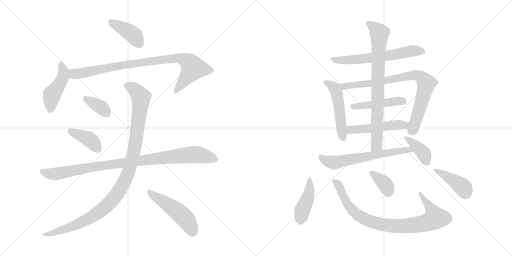
t = 0.00 s
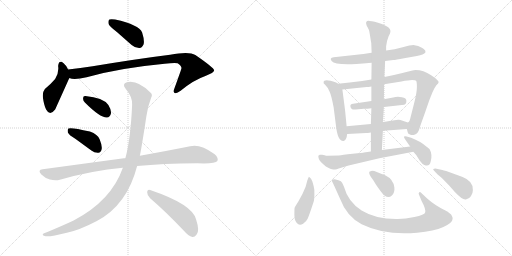
t = 2.92 s
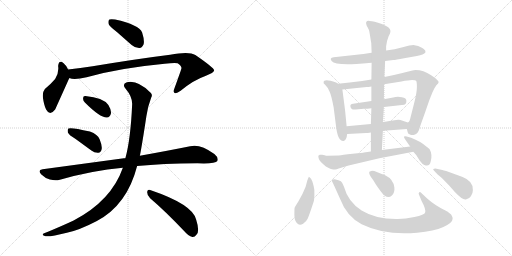
t = 5.83 s
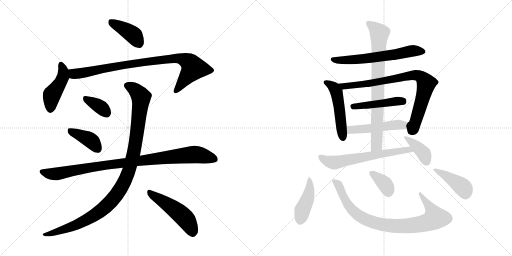
t = 8.75 s
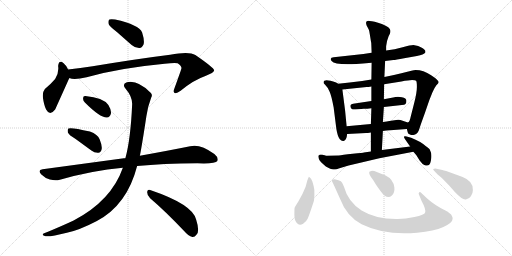
t = 11.67 s
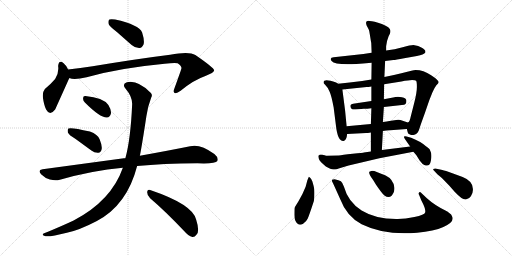
t = 14.58 s

The animated SVG that drew these frames (rendered in a browser with its animation timeline set to each time). Animation: 20 CSS @keyframes rules; one cycle of 14.58 s.

<svg version="1.1" viewBox="0 0 2048 1024" xmlns="http://www.w3.org/2000/svg">
  <g stroke="lightgray" stroke-dasharray="1,1" stroke-width="1" transform="scale(4, 4)">
    <line x1="0" y1="0" x2="256" y2="256"></line>
    <line x1="256" y1="0" x2="0" y2="256"></line>
    <line x1="128" y1="0" x2="128" y2="256"></line>
    <line x1="0" y1="128" x2="256" y2="128"></line>
    <line x1="256" y1="0" x2="512" y2="256"></line>
    <line x1="512" y1="0" x2="256" y2="256"></line>
    <line x1="384" y1="0" x2="384" y2="256"></line>
    <line x1="256" y1="128" x2="512" y2="128"></line>
  </g>
<g transform="scale(1, -1) translate(0, -850)">
   <style type="text/css">
    @keyframes keyframes0 {
      from {
       stroke: black;
       stroke-dashoffset: 399;
       stroke-width: 128;
       }
       56% {
       animation-timing-function: step-end;
       stroke: black;
       stroke-dashoffset: 0;
       stroke-width: 128;
       }
       to {
       stroke: black;
       stroke-width: 1024;
       }
       }
       #make-me-a-hanzi-animation-0 {
         animation: keyframes0 0.574707s both;
         animation-delay: 0.000000s;
         animation-timing-function: linear;
       }
    @keyframes keyframes1 {
      from {
       stroke: black;
       stroke-dashoffset: 447;
       stroke-width: 128;
       }
       59% {
       animation-timing-function: step-end;
       stroke: black;
       stroke-dashoffset: 0;
       stroke-width: 128;
       }
       to {
       stroke: black;
       stroke-width: 1024;
       }
       }
       #make-me-a-hanzi-animation-1 {
         animation: keyframes1 0.613770s both;
         animation-delay: 0.574707s;
         animation-timing-function: linear;
       }
    @keyframes keyframes2 {
      from {
       stroke: black;
       stroke-dashoffset: 887;
       stroke-width: 128;
       }
       74% {
       animation-timing-function: step-end;
       stroke: black;
       stroke-dashoffset: 0;
       stroke-width: 128;
       }
       to {
       stroke: black;
       stroke-width: 1024;
       }
       }
       #make-me-a-hanzi-animation-2 {
         animation: keyframes2 0.971842s both;
         animation-delay: 1.188477s;
         animation-timing-function: linear;
       }
    @keyframes keyframes3 {
      from {
       stroke: black;
       stroke-dashoffset: 354;
       stroke-width: 128;
       }
       54% {
       animation-timing-function: step-end;
       stroke: black;
       stroke-dashoffset: 0;
       stroke-width: 128;
       }
       to {
       stroke: black;
       stroke-width: 1024;
       }
       }
       #make-me-a-hanzi-animation-3 {
         animation: keyframes3 0.538086s both;
         animation-delay: 2.160319s;
         animation-timing-function: linear;
       }
    @keyframes keyframes4 {
      from {
       stroke: black;
       stroke-dashoffset: 396;
       stroke-width: 128;
       }
       56% {
       animation-timing-function: step-end;
       stroke: black;
       stroke-dashoffset: 0;
       stroke-width: 128;
       }
       to {
       stroke: black;
       stroke-width: 1024;
       }
       }
       #make-me-a-hanzi-animation-4 {
         animation: keyframes4 0.572266s both;
         animation-delay: 2.698405s;
         animation-timing-function: linear;
       }
    @keyframes keyframes5 {
      from {
       stroke: black;
       stroke-dashoffset: 956;
       stroke-width: 128;
       }
       76% {
       animation-timing-function: step-end;
       stroke: black;
       stroke-dashoffset: 0;
       stroke-width: 128;
       }
       to {
       stroke: black;
       stroke-width: 1024;
       }
       }
       #make-me-a-hanzi-animation-5 {
         animation: keyframes5 1.027995s both;
         animation-delay: 3.270671s;
         animation-timing-function: linear;
       }
    @keyframes keyframes6 {
      from {
       stroke: black;
       stroke-dashoffset: 1071;
       stroke-width: 128;
       }
       78% {
       animation-timing-function: step-end;
       stroke: black;
       stroke-dashoffset: 0;
       stroke-width: 128;
       }
       to {
       stroke: black;
       stroke-width: 1024;
       }
       }
       #make-me-a-hanzi-animation-6 {
         animation: keyframes6 1.121582s both;
         animation-delay: 4.298666s;
         animation-timing-function: linear;
       }
    @keyframes keyframes7 {
      from {
       stroke: black;
       stroke-dashoffset: 494;
       stroke-width: 128;
       }
       62% {
       animation-timing-function: step-end;
       stroke: black;
       stroke-dashoffset: 0;
       stroke-width: 128;
       }
       to {
       stroke: black;
       stroke-width: 1024;
       }
       }
       #make-me-a-hanzi-animation-7 {
         animation: keyframes7 0.652018s both;
         animation-delay: 5.420248s;
         animation-timing-function: linear;
       }
    @keyframes keyframes8 {
      from {
       stroke: black;
       stroke-dashoffset: 621;
       stroke-width: 128;
       }
       67% {
       animation-timing-function: step-end;
       stroke: black;
       stroke-dashoffset: 0;
       stroke-width: 128;
       }
       to {
       stroke: black;
       stroke-width: 1024;
       }
       }
       #make-me-a-hanzi-animation-8 {
         animation: keyframes8 0.755371s both;
         animation-delay: 6.072266s;
         animation-timing-function: linear;
       }
    @keyframes keyframes9 {
      from {
       stroke: black;
       stroke-dashoffset: 499;
       stroke-width: 128;
       }
       62% {
       animation-timing-function: step-end;
       stroke: black;
       stroke-dashoffset: 0;
       stroke-width: 128;
       }
       to {
       stroke: black;
       stroke-width: 1024;
       }
       }
       #make-me-a-hanzi-animation-9 {
         animation: keyframes9 0.656087s both;
         animation-delay: 6.827637s;
         animation-timing-function: linear;
       }
    @keyframes keyframes10 {
      from {
       stroke: black;
       stroke-dashoffset: 816;
       stroke-width: 128;
       }
       73% {
       animation-timing-function: step-end;
       stroke: black;
       stroke-dashoffset: 0;
       stroke-width: 128;
       }
       to {
       stroke: black;
       stroke-width: 1024;
       }
       }
       #make-me-a-hanzi-animation-10 {
         animation: keyframes10 0.914062s both;
         animation-delay: 7.483724s;
         animation-timing-function: linear;
       }
    @keyframes keyframes11 {
      from {
       stroke: black;
       stroke-dashoffset: 458;
       stroke-width: 128;
       }
       60% {
       animation-timing-function: step-end;
       stroke: black;
       stroke-dashoffset: 0;
       stroke-width: 128;
       }
       to {
       stroke: black;
       stroke-width: 1024;
       }
       }
       #make-me-a-hanzi-animation-11 {
         animation: keyframes11 0.622721s both;
         animation-delay: 8.397786s;
         animation-timing-function: linear;
       }
    @keyframes keyframes12 {
      from {
       stroke: black;
       stroke-dashoffset: 489;
       stroke-width: 128;
       }
       61% {
       animation-timing-function: step-end;
       stroke: black;
       stroke-dashoffset: 0;
       stroke-width: 128;
       }
       to {
       stroke: black;
       stroke-width: 1024;
       }
       }
       #make-me-a-hanzi-animation-12 {
         animation: keyframes12 0.647949s both;
         animation-delay: 9.020507s;
         animation-timing-function: linear;
       }
    @keyframes keyframes13 {
      from {
       stroke: black;
       stroke-dashoffset: 785;
       stroke-width: 128;
       }
       72% {
       animation-timing-function: step-end;
       stroke: black;
       stroke-dashoffset: 0;
       stroke-width: 128;
       }
       to {
       stroke: black;
       stroke-width: 1024;
       }
       }
       #make-me-a-hanzi-animation-13 {
         animation: keyframes13 0.888835s both;
         animation-delay: 9.668456s;
         animation-timing-function: linear;
       }
    @keyframes keyframes14 {
      from {
       stroke: black;
       stroke-dashoffset: 632;
       stroke-width: 128;
       }
       67% {
       animation-timing-function: step-end;
       stroke: black;
       stroke-dashoffset: 0;
       stroke-width: 128;
       }
       to {
       stroke: black;
       stroke-width: 1024;
       }
       }
       #make-me-a-hanzi-animation-14 {
         animation: keyframes14 0.764323s both;
         animation-delay: 10.557291s;
         animation-timing-function: linear;
       }
    @keyframes keyframes15 {
      from {
       stroke: black;
       stroke-dashoffset: 387;
       stroke-width: 128;
       }
       56% {
       animation-timing-function: step-end;
       stroke: black;
       stroke-dashoffset: 0;
       stroke-width: 128;
       }
       to {
       stroke: black;
       stroke-width: 1024;
       }
       }
       #make-me-a-hanzi-animation-15 {
         animation: keyframes15 0.564941s both;
         animation-delay: 11.321614s;
         animation-timing-function: linear;
       }
    @keyframes keyframes16 {
      from {
       stroke: black;
       stroke-dashoffset: 433;
       stroke-width: 128;
       }
       58% {
       animation-timing-function: step-end;
       stroke: black;
       stroke-dashoffset: 0;
       stroke-width: 128;
       }
       to {
       stroke: black;
       stroke-width: 1024;
       }
       }
       #make-me-a-hanzi-animation-16 {
         animation: keyframes16 0.602376s both;
         animation-delay: 11.886555s;
         animation-timing-function: linear;
       }
    @keyframes keyframes17 {
      from {
       stroke: black;
       stroke-dashoffset: 865;
       stroke-width: 128;
       }
       74% {
       animation-timing-function: step-end;
       stroke: black;
       stroke-dashoffset: 0;
       stroke-width: 128;
       }
       to {
       stroke: black;
       stroke-width: 1024;
       }
       }
       #make-me-a-hanzi-animation-17 {
         animation: keyframes17 0.953939s both;
         animation-delay: 12.488931s;
         animation-timing-function: linear;
       }
    @keyframes keyframes18 {
      from {
       stroke: black;
       stroke-dashoffset: 364;
       stroke-width: 128;
       }
       54% {
       animation-timing-function: step-end;
       stroke: black;
       stroke-dashoffset: 0;
       stroke-width: 128;
       }
       to {
       stroke: black;
       stroke-width: 1024;
       }
       }
       #make-me-a-hanzi-animation-18 {
         animation: keyframes18 0.546224s both;
         animation-delay: 13.442870s;
         animation-timing-function: linear;
       }
    @keyframes keyframes19 {
      from {
       stroke: black;
       stroke-dashoffset: 419;
       stroke-width: 128;
       }
       58% {
       animation-timing-function: step-end;
       stroke: black;
       stroke-dashoffset: 0;
       stroke-width: 128;
       }
       to {
       stroke: black;
       stroke-width: 1024;
       }
       }
       #make-me-a-hanzi-animation-19 {
         animation: keyframes19 0.590983s both;
         animation-delay: 13.989094s;
         animation-timing-function: linear;
       }
</style>
<path d="M 467.5 722.0 L 526.5 670.0 Q 541.5 657.0 558.5 658.0 Q 568.5 659.0 574.5 673.0 Q 578.5 689.0 568.5 720.0 Q 556.5 751.0 460.5 772.0 Q 444.5 775.0 437.5 772.0 Q 431.5 768.0 434.5 754.0 Q 438.5 744.0 467.5 722.0 Z" fill="lightgray"></path> 
<path d="M 272.5 572.0 Q 263.5 590.0 254.5 597.0 Q 235.5 613.0 232.5 586.0 Q 236.5 559.0 220.5 534.0 Q 204.5 515.0 179.5 494.0 Q 169.5 482.0 171.5 461.0 Q 175.5 430.0 184.5 412.0 Q 199.5 384.0 220.5 412.0 Q 223.5 418.0 275.5 534.0 Q 276.5 535.0 277.5 538.0 C 283.5 551.0 283.5 551.0 272.5 572.0 Z" fill="lightgray"></path> 
<path d="M 277.5 538.0 Q 295.5 529.0 346.5 541.0 Q 476.5 578.0 658.5 595.0 Q 695.5 599.0 710.5 597.0 Q 728.5 584.0 725.5 576.0 Q 725.5 573.0 697.5 496.0 Q 691.5 481.0 698.5 478.0 Q 705.5 474.0 722.5 487.0 Q 774.5 530.0 821.5 546.0 Q 858.5 561.0 856.5 569.0 Q 855.5 579.0 781.5 630.0 Q 756.5 646.0 680.5 631.0 Q 551.5 615.0 370.5 585.0 Q 321.5 578.0 272.5 572.0 C 242.5 568.0 248.5 544.0 277.5 538.0 Z" fill="lightgray"></path> 
<path d="M 339.5 440.0 Q 400.5 379.0 427.5 380.0 Q 440.5 380.0 444.5 399.0 Q 444.5 412.0 433.5 430.0 Q 412.5 460.0 341.5 466.0 Q 331.5 467.0 332.5 456.0 Q 331.5 447.0 339.5 440.0 Z" fill="lightgray"></path> 
<path d="M 302.5 294.0 L 365.5 248.0 Q 378.5 238.0 393.5 239.0 Q 403.5 240.0 406.5 253.0 Q 409.5 266.0 398.5 293.0 Q 391.5 312.0 359.5 324.0 Q 283.5 342.0 273.5 336.0 Q 269.5 332.0 271.5 320.0 Q 275.5 310.0 302.5 294.0 Z" fill="lightgray"></path> 
<path d="M 548.5 186.0 Q 650.5 196.0 789.5 197.0 Q 861.5 194.0 869.5 206.0 Q 875.5 219.0 857.5 234.0 Q 800.5 276.0 760.5 265.0 Q 681.5 249.0 559.5 227.0 L 501.5 217.0 Q 498.5 218.0 495.5 217.0 L 170.5 173.0 Q 148.5 170.0 165.5 152.0 Q 180.5 137.0 199.5 132.0 Q 221.5 126.0 239.5 131.0 Q 368.5 168.0 491.5 179.0 L 548.5 186.0 Z" fill="lightgray"></path> 
<path d="M 491.5 179.0 Q 445.5 47.0 294.5 -32.0 Q 249.5 -53.0 189.5 -78.0 Q 176.5 -82.0 172.5 -85.0 Q 166.5 -91.0 182.5 -95.0 Q 200.5 -98.0 267.5 -81.0 Q 316.5 -71.0 387.5 -34.0 Q 508.5 30.0 548.5 186.0 L 559.5 227.0 Q 568.5 272.0 585.5 385.0 Q 589.5 419.0 604.5 459.0 Q 611.5 471.0 602.5 479.0 Q 550.5 531.0 507.5 521.0 Q 486.5 514.0 502.5 495.0 Q 530.5 462.0 528.5 431.0 Q 522.5 293.0 501.5 217.0 L 491.5 179.0 Z" fill="lightgray"></path> 
<path d="M 600.5 57.0 Q 661.5 5.0 735.5 -73.0 Q 753.5 -94.0 769.5 -98.0 Q 778.5 -99.0 786.5 -88.0 Q 799.5 -75.0 784.5 -28.0 Q 769.5 33.0 600.5 90.0 Q 590.5 94.0 588.5 82.0 Q 588.5 67.0 600.5 57.0 Z" fill="lightgray"></path> 
<path d="M 1540.5 606.5 L 1573.5 610.5 Q 1581.5 610.5 1616.5 617.5 L 1667.5 626.5 Q 1695.5 631.5 1701.5 640.5 L 1701.5 646.5 Q 1701.5 650.5 1687.5 659.5 Q 1674.5 667.5 1653.5 670.5 Q 1642.5 670.5 1610.5 661.5 Q 1579.5 652.5 1544.5 648.5 L 1486.5 639.5 L 1453.5 634.5 L 1334.5 621.5 Q 1316.5 619.5 1326.5 606.5 Q 1336.5 593.5 1390.5 593.5 Q 1399.5 592.5 1486.5 599.5 L 1540.5 606.5 Z" fill="lightgray"></path> 
<path d="M 1386.5 345.5 L 1380.5 407.5 L 1369.5 492.5 C 1367.5 505.5 1367.5 505.5 1352.5 515.5 L 1344.5 520.5 Q 1294.5 537.5 1294.5 521.5 Q 1292.5 517.5 1300.5 511.5 Q 1314.5 497.5 1318.5 483.5 Q 1325.5 468.5 1334.5 421.5 L 1345.5 334.5 Q 1350.5 304.5 1358.5 294.5 Q 1367.5 283.5 1376.5 287.5 Q 1386.5 291.5 1388.5 314.5 L 1386.5 345.5 Z" fill="lightgray"></path> 
<path d="M 1536.5 513.5 L 1605.5 524.5 Q 1635.5 530.5 1648.5 530.5 Q 1661.5 530.5 1664.5 527.5 Q 1667.5 524.5 1667.5 502.5 Q 1667.5 480.5 1657.5 441.5 L 1642.5 382.5 Q 1638.5 362.5 1631.5 360.5 C 1623.5 348.5 1623.5 348.5 1627.5 334.5 L 1630.5 322.5 Q 1630.5 315.5 1639.5 312.5 Q 1648.5 308.5 1657.5 311.5 Q 1672.5 316.5 1677.5 335.5 Q 1683.5 354.5 1698.5 395.5 L 1717.5 450.5 L 1729.5 480.5 Q 1737.5 499.5 1745.5 509.5 Q 1754.5 518.5 1754.5 521.5 Q 1756.5 528.5 1724.5 549.5 Q 1693.5 570.5 1662.5 570.5 Q 1655.5 570.5 1645.5 567.5 L 1605.5 557.5 Q 1565.5 547.5 1537.5 542.5 L 1485.5 532.5 L 1448.5 526.5 Q 1396.5 519.5 1352.5 515.5 C 1322.5 512.5 1339.5 489.5 1369.5 492.5 L 1466.5 502.5 Q 1471.5 502.5 1485.5 504.5 L 1536.5 513.5 Z" fill="lightgray"></path> 
<path d="M 1535.5 422.5 L 1616.5 431.5 Q 1625.5 433.5 1625.5 446.5 Q 1626.5 458.5 1607.5 461.5 Q 1588.5 464.5 1572.5 460.5 L 1535.5 453.5 L 1485.5 446.5 L 1412.5 435.5 Q 1400.5 434.5 1401.5 425.5 Q 1403.5 409.5 1422.5 412.5 L 1455.5 415.5 Q 1469.5 415.5 1485.5 417.5 L 1535.5 422.5 Z" fill="lightgray"></path> 
<path d="M 1631.5 360.5 L 1601.5 370.5 Q 1593.5 372.5 1584.5 370.5 L 1557.5 366.5 Q 1549.5 364.5 1531.5 362.5 L 1483.5 354.5 L 1386.5 345.5 C 1356.5 342.5 1358.5 312.5 1388.5 314.5 L 1464.5 318.5 Q 1469.5 318.5 1483.5 320.5 L 1531.5 326.5 L 1545.5 328.5 Q 1560.5 330.5 1574.5 330.5 L 1627.5 334.5 C 1657.5 336.5 1659.5 351.5 1631.5 360.5 Z" fill="lightgray"></path> 
<path d="M 1531.5 362.5 L 1535.5 422.5 L 1535.5 453.5 L 1536.5 513.5 L 1537.5 542.5 L 1540.5 606.5 L 1544.5 648.5 L 1544.5 665.5 Q 1546.5 686.5 1554.5 705.5 L 1559.5 715.5 Q 1562.5 722.5 1561.5 728.5 Q 1561.5 741.5 1527.5 754.5 Q 1494.5 766.5 1478.5 766.5 Q 1458.5 768.5 1466.5 748.5 L 1474.5 733.5 Q 1477.5 728.5 1479.5 711.5 L 1483.5 686.5 Q 1485.5 680.5 1485.5 666.5 L 1486.5 639.5 L 1486.5 599.5 L 1485.5 532.5 L 1485.5 504.5 L 1485.5 446.5 L 1485.5 417.5 L 1483.5 354.5 L 1483.5 320.5 L 1483.5 244.5 C 1483.5 214.5 1525.5 220.5 1527.5 250.5 L 1531.5 326.5 L 1531.5 362.5 Z" fill="lightgray"></path> 
<path d="M 1355.5 228.5 L 1309.5 227.5 Q 1304.5 227.5 1298.5 229.5 L 1288.5 231.5 L 1279.5 231.5 Q 1275.5 230.5 1273.5 227.5 Q 1272.5 224.5 1275.5 214.5 Q 1279.5 204.5 1303.5 184.5 Q 1323.5 172.5 1333.5 172.5 Q 1338.5 170.5 1364.5 179.5 L 1394.5 188.5 L 1517.5 217.5 L 1653.5 243.5 C 1682.5 249.5 1670.5 268.5 1640.5 264.5 L 1527.5 250.5 L 1483.5 244.5 L 1455.5 240.5 Q 1454.5 239.5 1410.5 235.5 Q 1367.5 230.5 1355.5 228.5 Z" fill="lightgray"></path> 
<path d="M 1653.5 243.5 L 1665.5 229.5 L 1678.5 208.5 Q 1689.5 193.5 1697.5 190.5 Q 1718.5 180.5 1723.5 207.5 Q 1729.5 234.5 1718.5 253.5 Q 1713.5 258.5 1702.5 266.5 Q 1682.5 284.5 1644.5 299.5 L 1626.5 304.5 Q 1618.5 306.5 1616.5 304.5 Q 1614.5 301.5 1619.5 294.5 L 1640.5 264.5 L 1653.5 243.5 Z" fill="lightgray"></path> 
<path d="M 1229.5 129.5 L 1222.5 103.5 Q 1209.5 70.5 1194.5 46.5 Q 1179.5 22.5 1178.5 19.5 Q 1177.5 15.5 1177.5 -9.5 Q 1177.5 -35.5 1190.5 -44.5 Q 1199.5 -53.5 1212.5 -44.5 Q 1225.5 -35.5 1230.5 -24.5 Q 1235.5 -14.5 1255.5 46.5 Q 1257.5 54.5 1257.5 73.5 Q 1258.5 92.5 1254.5 106.5 L 1249.5 124.5 Q 1245.5 135.5 1240.5 139.5 L 1235.5 143.5 L 1229.5 129.5 Z" fill="lightgray"></path> 
<path d="M 1338.5 103.5 L 1361.5 52.5 Q 1386.5 -14.5 1446.5 -46.5 Q 1540.5 -92.5 1668.5 -80.5 Q 1736.5 -74.5 1773.5 -57.5 Q 1810.5 -40.5 1810.5 -24.5 Q 1810.5 -20.5 1809.5 -17.5 L 1804.5 -7.5 L 1789.5 4.5 Q 1786.5 6.5 1785.5 6.5 Q 1739.5 28.5 1707.5 57.5 L 1687.5 76.5 Q 1678.5 84.5 1676.5 80.5 Q 1672.5 77.5 1676.5 70.5 L 1685.5 48.5 Q 1704.5 13.5 1700.5 0.5 Q 1698.5 -8.5 1657.5 -17.5 Q 1617.5 -26.5 1584.5 -25.5 Q 1501.5 -25.5 1446.5 8.5 Q 1392.5 42.5 1375.5 104.5 Q 1370.5 119.5 1363.5 125.5 Q 1356.5 130.5 1338.5 133.5 Q 1330.5 133.5 1328.5 131.5 Q 1326.5 129.5 1328.5 124.5 Q 1331.5 119.5 1338.5 103.5 Z" fill="lightgray"></path> 
<path d="M 1477.5 163.5 Q 1472.5 155.5 1492.5 130.5 L 1503.5 112.5 Q 1513.5 97.5 1523.5 84.5 Q 1548.5 49.5 1567.5 68.5 Q 1579.5 79.5 1577.5 100.5 Q 1573.5 133.5 1542.5 148.5 L 1509.5 161.5 Q 1493.5 167.5 1485.5 166.5 Q 1477.5 164.5 1477.5 163.5 Z" fill="lightgray"></path> 
<path d="M 1769.5 170.5 L 1741.5 176.5 Q 1735.5 176.5 1733.5 174.5 Q 1731.5 171.5 1735.5 168.5 L 1750.5 152.5 L 1767.5 138.5 L 1796.5 108.5 L 1819.5 82.5 Q 1850.5 49.5 1863.5 52.5 Q 1876.5 54.5 1883.5 65.5 Q 1891.5 76.5 1891.5 89.5 Q 1894.5 125.5 1850.5 142.5 L 1809.5 157.5 Q 1779.5 168.5 1769.5 170.5 Z" fill="lightgray"></path> 
      <clipPath id="make-me-a-hanzi-clip-0">
      <path d="M 467.5 722.0 L 526.5 670.0 Q 541.5 657.0 558.5 658.0 Q 568.5 659.0 574.5 673.0 Q 578.5 689.0 568.5 720.0 Q 556.5 751.0 460.5 772.0 Q 444.5 775.0 437.5 772.0 Q 431.5 768.0 434.5 754.0 Q 438.5 744.0 467.5 722.0 Z" fill="lightgray"></path>
      </clipPath>
      <path clip-path="url(#make-me-a-hanzi-clip-0)" d="M 443.5 764.0 L 532.5 711.0 L 554.5 678.0 " fill="none" id="make-me-a-hanzi-animation-0" stroke-dasharray="271 542" stroke-linecap="round"></path>

      <clipPath id="make-me-a-hanzi-clip-1">
      <path d="M 272.5 572.0 Q 263.5 590.0 254.5 597.0 Q 235.5 613.0 232.5 586.0 Q 236.5 559.0 220.5 534.0 Q 204.5 515.0 179.5 494.0 Q 169.5 482.0 171.5 461.0 Q 175.5 430.0 184.5 412.0 Q 199.5 384.0 220.5 412.0 Q 223.5 418.0 275.5 534.0 Q 276.5 535.0 277.5 538.0 C 283.5 551.0 283.5 551.0 272.5 572.0 Z" fill="lightgray"></path>
      </clipPath>
      <path clip-path="url(#make-me-a-hanzi-clip-1)" d="M 243.5 591.0 L 252.5 571.0 L 251.5 542.0 L 236.5 509.0 L 206.5 468.0 L 201.5 415.0 " fill="none" id="make-me-a-hanzi-animation-1" stroke-dasharray="319 638" stroke-linecap="round"></path>

      <clipPath id="make-me-a-hanzi-clip-2">
      <path d="M 277.5 538.0 Q 295.5 529.0 346.5 541.0 Q 476.5 578.0 658.5 595.0 Q 695.5 599.0 710.5 597.0 Q 728.5 584.0 725.5 576.0 Q 725.5 573.0 697.5 496.0 Q 691.5 481.0 698.5 478.0 Q 705.5 474.0 722.5 487.0 Q 774.5 530.0 821.5 546.0 Q 858.5 561.0 856.5 569.0 Q 855.5 579.0 781.5 630.0 Q 756.5 646.0 680.5 631.0 Q 551.5 615.0 370.5 585.0 Q 321.5 578.0 272.5 572.0 C 242.5 568.0 248.5 544.0 277.5 538.0 Z" fill="lightgray"></path>
      </clipPath>
      <path clip-path="url(#make-me-a-hanzi-clip-2)" d="M 280.5 567.0 L 303.5 554.0 L 484.5 589.0 L 712.5 618.0 L 752.5 603.0 L 767.5 589.0 L 771.5 574.0 L 703.5 485.0 " fill="none" id="make-me-a-hanzi-animation-2" stroke-dasharray="759 1518" stroke-linecap="round"></path>

      <clipPath id="make-me-a-hanzi-clip-3">
      <path d="M 339.5 440.0 Q 400.5 379.0 427.5 380.0 Q 440.5 380.0 444.5 399.0 Q 444.5 412.0 433.5 430.0 Q 412.5 460.0 341.5 466.0 Q 331.5 467.0 332.5 456.0 Q 331.5 447.0 339.5 440.0 Z" fill="lightgray"></path>
      </clipPath>
      <path clip-path="url(#make-me-a-hanzi-clip-3)" d="M 345.5 454.0 L 390.5 430.0 L 425.5 399.0 " fill="none" id="make-me-a-hanzi-animation-3" stroke-dasharray="226 452" stroke-linecap="round"></path>

      <clipPath id="make-me-a-hanzi-clip-4">
      <path d="M 302.5 294.0 L 365.5 248.0 Q 378.5 238.0 393.5 239.0 Q 403.5 240.0 406.5 253.0 Q 409.5 266.0 398.5 293.0 Q 391.5 312.0 359.5 324.0 Q 283.5 342.0 273.5 336.0 Q 269.5 332.0 271.5 320.0 Q 275.5 310.0 302.5 294.0 Z" fill="lightgray"></path>
      </clipPath>
      <path clip-path="url(#make-me-a-hanzi-clip-4)" d="M 277.5 331.0 L 354.5 294.0 L 391.5 254.0 " fill="none" id="make-me-a-hanzi-animation-4" stroke-dasharray="268 536" stroke-linecap="round"></path>

      <clipPath id="make-me-a-hanzi-clip-5">
      <path d="M 548.5 186.0 Q 650.5 196.0 789.5 197.0 Q 861.5 194.0 869.5 206.0 Q 875.5 219.0 857.5 234.0 Q 800.5 276.0 760.5 265.0 Q 681.5 249.0 559.5 227.0 L 501.5 217.0 Q 498.5 218.0 495.5 217.0 L 170.5 173.0 Q 148.5 170.0 165.5 152.0 Q 180.5 137.0 199.5 132.0 Q 221.5 126.0 239.5 131.0 Q 368.5 168.0 491.5 179.0 L 548.5 186.0 Z" fill="lightgray"></path>
      </clipPath>
      <path clip-path="url(#make-me-a-hanzi-clip-5)" d="M 168.5 162.0 L 221.5 154.0 L 428.5 191.0 L 772.5 232.0 L 860.5 213.0 " fill="none" id="make-me-a-hanzi-animation-5" stroke-dasharray="828 1656" stroke-linecap="round"></path>

      <clipPath id="make-me-a-hanzi-clip-6">
      <path d="M 491.5 179.0 Q 445.5 47.0 294.5 -32.0 Q 249.5 -53.0 189.5 -78.0 Q 176.5 -82.0 172.5 -85.0 Q 166.5 -91.0 182.5 -95.0 Q 200.5 -98.0 267.5 -81.0 Q 316.5 -71.0 387.5 -34.0 Q 508.5 30.0 548.5 186.0 L 559.5 227.0 Q 568.5 272.0 585.5 385.0 Q 589.5 419.0 604.5 459.0 Q 611.5 471.0 602.5 479.0 Q 550.5 531.0 507.5 521.0 Q 486.5 514.0 502.5 495.0 Q 530.5 462.0 528.5 431.0 Q 522.5 293.0 501.5 217.0 L 491.5 179.0 Z" fill="lightgray"></path>
      </clipPath>
      <path clip-path="url(#make-me-a-hanzi-clip-6)" d="M 509.5 507.0 L 550.5 481.0 L 559.5 470.0 L 563.5 446.0 L 534.5 236.0 L 511.5 153.0 L 492.5 112.0 L 434.5 34.0 L 368.5 -17.0 L 253.5 -70.0 L 178.5 -89.0 " fill="none" id="make-me-a-hanzi-animation-6" stroke-dasharray="943 1886" stroke-linecap="round"></path>

      <clipPath id="make-me-a-hanzi-clip-7">
      <path d="M 600.5 57.0 Q 661.5 5.0 735.5 -73.0 Q 753.5 -94.0 769.5 -98.0 Q 778.5 -99.0 786.5 -88.0 Q 799.5 -75.0 784.5 -28.0 Q 769.5 33.0 600.5 90.0 Q 590.5 94.0 588.5 82.0 Q 588.5 67.0 600.5 57.0 Z" fill="lightgray"></path>
      </clipPath>
      <path clip-path="url(#make-me-a-hanzi-clip-7)" d="M 600.5 77.0 L 726.5 -10.0 L 749.5 -35.0 L 770.5 -81.0 " fill="none" id="make-me-a-hanzi-animation-7" stroke-dasharray="366 732" stroke-linecap="round"></path>

      <clipPath id="make-me-a-hanzi-clip-8">
      <path d="M 1540.5 606.5 L 1573.5 610.5 Q 1581.5 610.5 1616.5 617.5 L 1667.5 626.5 Q 1695.5 631.5 1701.5 640.5 L 1701.5 646.5 Q 1701.5 650.5 1687.5 659.5 Q 1674.5 667.5 1653.5 670.5 Q 1642.5 670.5 1610.5 661.5 Q 1579.5 652.5 1544.5 648.5 L 1486.5 639.5 L 1453.5 634.5 L 1334.5 621.5 Q 1316.5 619.5 1326.5 606.5 Q 1336.5 593.5 1390.5 593.5 Q 1399.5 592.5 1486.5 599.5 L 1540.5 606.5 Z" fill="lightgray"></path>
      </clipPath>
      <path clip-path="url(#make-me-a-hanzi-clip-8)" d="M 1331.5 613.5 L 1380.5 608.5 L 1473.5 616.5 L 1651.5 647.5 L 1693.5 643.5 " fill="none" id="make-me-a-hanzi-animation-8" stroke-dasharray="493 986" stroke-linecap="round"></path>

      <clipPath id="make-me-a-hanzi-clip-9">
      <path d="M 1386.5 345.5 L 1380.5 407.5 L 1369.5 492.5 C 1367.5 505.5 1367.5 505.5 1352.5 515.5 L 1344.5 520.5 Q 1294.5 537.5 1294.5 521.5 Q 1292.5 517.5 1300.5 511.5 Q 1314.5 497.5 1318.5 483.5 Q 1325.5 468.5 1334.5 421.5 L 1345.5 334.5 Q 1350.5 304.5 1358.5 294.5 Q 1367.5 283.5 1376.5 287.5 Q 1386.5 291.5 1388.5 314.5 L 1386.5 345.5 Z" fill="lightgray"></path>
      </clipPath>
      <path clip-path="url(#make-me-a-hanzi-clip-9)" d="M 1303.5 520.5 L 1328.5 507.5 L 1345.5 483.5 L 1371.5 299.5 " fill="none" id="make-me-a-hanzi-animation-9" stroke-dasharray="371 742" stroke-linecap="round"></path>

      <clipPath id="make-me-a-hanzi-clip-10">
      <path d="M 1536.5 513.5 L 1605.5 524.5 Q 1635.5 530.5 1648.5 530.5 Q 1661.5 530.5 1664.5 527.5 Q 1667.5 524.5 1667.5 502.5 Q 1667.5 480.5 1657.5 441.5 L 1642.5 382.5 Q 1638.5 362.5 1631.5 360.5 C 1623.5 348.5 1623.5 348.5 1627.5 334.5 L 1630.5 322.5 Q 1630.5 315.5 1639.5 312.5 Q 1648.5 308.5 1657.5 311.5 Q 1672.5 316.5 1677.5 335.5 Q 1683.5 354.5 1698.5 395.5 L 1717.5 450.5 L 1729.5 480.5 Q 1737.5 499.5 1745.5 509.5 Q 1754.5 518.5 1754.5 521.5 Q 1756.5 528.5 1724.5 549.5 Q 1693.5 570.5 1662.5 570.5 Q 1655.5 570.5 1645.5 567.5 L 1605.5 557.5 Q 1565.5 547.5 1537.5 542.5 L 1485.5 532.5 L 1448.5 526.5 Q 1396.5 519.5 1352.5 515.5 C 1322.5 512.5 1339.5 489.5 1369.5 492.5 L 1466.5 502.5 Q 1471.5 502.5 1485.5 504.5 L 1536.5 513.5 Z" fill="lightgray"></path>
      </clipPath>
      <path clip-path="url(#make-me-a-hanzi-clip-10)" d="M 1359.5 511.5 L 1375.5 504.5 L 1477.5 516.5 L 1660.5 550.5 L 1685.5 541.5 L 1704.5 516.5 L 1672.5 394.5 L 1648.5 329.5 " fill="none" id="make-me-a-hanzi-animation-10" stroke-dasharray="688 1376" stroke-linecap="round"></path>

      <clipPath id="make-me-a-hanzi-clip-11">
      <path d="M 1535.5 422.5 L 1616.5 431.5 Q 1625.5 433.5 1625.5 446.5 Q 1626.5 458.5 1607.5 461.5 Q 1588.5 464.5 1572.5 460.5 L 1535.5 453.5 L 1485.5 446.5 L 1412.5 435.5 Q 1400.5 434.5 1401.5 425.5 Q 1403.5 409.5 1422.5 412.5 L 1455.5 415.5 Q 1469.5 415.5 1485.5 417.5 L 1535.5 422.5 Z" fill="lightgray"></path>
      </clipPath>
      <path clip-path="url(#make-me-a-hanzi-clip-11)" d="M 1412.5 424.5 L 1589.5 446.5 L 1612.5 443.5 " fill="none" id="make-me-a-hanzi-animation-11" stroke-dasharray="330 660" stroke-linecap="round"></path>

      <clipPath id="make-me-a-hanzi-clip-12">
      <path d="M 1631.5 360.5 L 1601.5 370.5 Q 1593.5 372.5 1584.5 370.5 L 1557.5 366.5 Q 1549.5 364.5 1531.5 362.5 L 1483.5 354.5 L 1386.5 345.5 C 1356.5 342.5 1358.5 312.5 1388.5 314.5 L 1464.5 318.5 Q 1469.5 318.5 1483.5 320.5 L 1531.5 326.5 L 1545.5 328.5 Q 1560.5 330.5 1574.5 330.5 L 1627.5 334.5 C 1657.5 336.5 1659.5 351.5 1631.5 360.5 Z" fill="lightgray"></path>
      </clipPath>
      <path clip-path="url(#make-me-a-hanzi-clip-12)" d="M 1395.5 322.5 L 1403.5 331.5 L 1613.5 349.5 L 1621.5 355.5 " fill="none" id="make-me-a-hanzi-animation-12" stroke-dasharray="361 722" stroke-linecap="round"></path>

      <clipPath id="make-me-a-hanzi-clip-13">
      <path d="M 1531.5 362.5 L 1535.5 422.5 L 1535.5 453.5 L 1536.5 513.5 L 1537.5 542.5 L 1540.5 606.5 L 1544.5 648.5 L 1544.5 665.5 Q 1546.5 686.5 1554.5 705.5 L 1559.5 715.5 Q 1562.5 722.5 1561.5 728.5 Q 1561.5 741.5 1527.5 754.5 Q 1494.5 766.5 1478.5 766.5 Q 1458.5 768.5 1466.5 748.5 L 1474.5 733.5 Q 1477.5 728.5 1479.5 711.5 L 1483.5 686.5 Q 1485.5 680.5 1485.5 666.5 L 1486.5 639.5 L 1486.5 599.5 L 1485.5 532.5 L 1485.5 504.5 L 1485.5 446.5 L 1485.5 417.5 L 1483.5 354.5 L 1483.5 320.5 L 1483.5 244.5 C 1483.5 214.5 1525.5 220.5 1527.5 250.5 L 1531.5 326.5 L 1531.5 362.5 Z" fill="lightgray"></path>
      </clipPath>
      <path clip-path="url(#make-me-a-hanzi-clip-13)" d="M 1474.5 756.5 L 1517.5 717.5 L 1507.5 289.5 L 1505.5 270.5 L 1489.5 252.5 " fill="none" id="make-me-a-hanzi-animation-13" stroke-dasharray="657 1314" stroke-linecap="round"></path>

      <clipPath id="make-me-a-hanzi-clip-14">
      <path d="M 1355.5 228.5 L 1309.5 227.5 Q 1304.5 227.5 1298.5 229.5 L 1288.5 231.5 L 1279.5 231.5 Q 1275.5 230.5 1273.5 227.5 Q 1272.5 224.5 1275.5 214.5 Q 1279.5 204.5 1303.5 184.5 Q 1323.5 172.5 1333.5 172.5 Q 1338.5 170.5 1364.5 179.5 L 1394.5 188.5 L 1517.5 217.5 L 1653.5 243.5 C 1682.5 249.5 1670.5 268.5 1640.5 264.5 L 1527.5 250.5 L 1483.5 244.5 L 1455.5 240.5 Q 1454.5 239.5 1410.5 235.5 Q 1367.5 230.5 1355.5 228.5 Z" fill="lightgray"></path>
      </clipPath>
      <path clip-path="url(#make-me-a-hanzi-clip-14)" d="M 1281.5 222.5 L 1309.5 205.5 L 1336.5 200.5 L 1592.5 246.5 L 1634.5 252.5 L 1645.5 245.5 " fill="none" id="make-me-a-hanzi-animation-14" stroke-dasharray="504 1008" stroke-linecap="round"></path>

      <clipPath id="make-me-a-hanzi-clip-15">
      <path d="M 1653.5 243.5 L 1665.5 229.5 L 1678.5 208.5 Q 1689.5 193.5 1697.5 190.5 Q 1718.5 180.5 1723.5 207.5 Q 1729.5 234.5 1718.5 253.5 Q 1713.5 258.5 1702.5 266.5 Q 1682.5 284.5 1644.5 299.5 L 1626.5 304.5 Q 1618.5 306.5 1616.5 304.5 Q 1614.5 301.5 1619.5 294.5 L 1640.5 264.5 L 1653.5 243.5 Z" fill="lightgray"></path>
      </clipPath>
      <path clip-path="url(#make-me-a-hanzi-clip-15)" d="M 1621.5 300.5 L 1695.5 235.5 L 1706.5 204.5 " fill="none" id="make-me-a-hanzi-animation-15" stroke-dasharray="259 518" stroke-linecap="round"></path>

      <clipPath id="make-me-a-hanzi-clip-16">
      <path d="M 1229.5 129.5 L 1222.5 103.5 Q 1209.5 70.5 1194.5 46.5 Q 1179.5 22.5 1178.5 19.5 Q 1177.5 15.5 1177.5 -9.5 Q 1177.5 -35.5 1190.5 -44.5 Q 1199.5 -53.5 1212.5 -44.5 Q 1225.5 -35.5 1230.5 -24.5 Q 1235.5 -14.5 1255.5 46.5 Q 1257.5 54.5 1257.5 73.5 Q 1258.5 92.5 1254.5 106.5 L 1249.5 124.5 Q 1245.5 135.5 1240.5 139.5 L 1235.5 143.5 L 1229.5 129.5 Z" fill="lightgray"></path>
      </clipPath>
      <path clip-path="url(#make-me-a-hanzi-clip-16)" d="M 1233.5 136.5 L 1239.5 125.5 L 1236.5 79.5 L 1209.5 9.5 L 1201.5 -33.5 " fill="none" id="make-me-a-hanzi-animation-16" stroke-dasharray="305 610" stroke-linecap="round"></path>

      <clipPath id="make-me-a-hanzi-clip-17">
      <path d="M 1338.5 103.5 L 1361.5 52.5 Q 1386.5 -14.5 1446.5 -46.5 Q 1540.5 -92.5 1668.5 -80.5 Q 1736.5 -74.5 1773.5 -57.5 Q 1810.5 -40.5 1810.5 -24.5 Q 1810.5 -20.5 1809.5 -17.5 L 1804.5 -7.5 L 1789.5 4.5 Q 1786.5 6.5 1785.5 6.5 Q 1739.5 28.5 1707.5 57.5 L 1687.5 76.5 Q 1678.5 84.5 1676.5 80.5 Q 1672.5 77.5 1676.5 70.5 L 1685.5 48.5 Q 1704.5 13.5 1700.5 0.5 Q 1698.5 -8.5 1657.5 -17.5 Q 1617.5 -26.5 1584.5 -25.5 Q 1501.5 -25.5 1446.5 8.5 Q 1392.5 42.5 1375.5 104.5 Q 1370.5 119.5 1363.5 125.5 Q 1356.5 130.5 1338.5 133.5 Q 1330.5 133.5 1328.5 131.5 Q 1326.5 129.5 1328.5 124.5 Q 1331.5 119.5 1338.5 103.5 Z" fill="lightgray"></path>
      </clipPath>
      <path clip-path="url(#make-me-a-hanzi-clip-17)" d="M 1334.5 128.5 L 1353.5 111.5 L 1386.5 38.5 L 1420.5 -0.5 L 1462.5 -27.5 L 1525.5 -47.5 L 1567.5 -53.5 L 1641.5 -52.5 L 1691.5 -44.5 L 1740.5 -21.5 L 1733.5 -0.5 L 1680.5 75.5 " fill="none" id="make-me-a-hanzi-animation-17" stroke-dasharray="737 1474" stroke-linecap="round"></path>

      <clipPath id="make-me-a-hanzi-clip-18">
      <path d="M 1477.5 163.5 Q 1472.5 155.5 1492.5 130.5 L 1503.5 112.5 Q 1513.5 97.5 1523.5 84.5 Q 1548.5 49.5 1567.5 68.5 Q 1579.5 79.5 1577.5 100.5 Q 1573.5 133.5 1542.5 148.5 L 1509.5 161.5 Q 1493.5 167.5 1485.5 166.5 Q 1477.5 164.5 1477.5 163.5 Z" fill="lightgray"></path>
      </clipPath>
      <path clip-path="url(#make-me-a-hanzi-clip-18)" d="M 1483.5 159.5 L 1534.5 119.5 L 1547.5 101.5 L 1552.5 81.5 " fill="none" id="make-me-a-hanzi-animation-18" stroke-dasharray="236 472" stroke-linecap="round"></path>

      <clipPath id="make-me-a-hanzi-clip-19">
      <path d="M 1769.5 170.5 L 1741.5 176.5 Q 1735.5 176.5 1733.5 174.5 Q 1731.5 171.5 1735.5 168.5 L 1750.5 152.5 L 1767.5 138.5 L 1796.5 108.5 L 1819.5 82.5 Q 1850.5 49.5 1863.5 52.5 Q 1876.5 54.5 1883.5 65.5 Q 1891.5 76.5 1891.5 89.5 Q 1894.5 125.5 1850.5 142.5 L 1809.5 157.5 Q 1779.5 168.5 1769.5 170.5 Z" fill="lightgray"></path>
      </clipPath>
      <path clip-path="url(#make-me-a-hanzi-clip-19)" d="M 1738.5 172.5 L 1843.5 108.5 L 1856.5 94.5 L 1861.5 74.5 " fill="none" id="make-me-a-hanzi-animation-19" stroke-dasharray="291 582" stroke-linecap="round"></path>

</g>
</svg>
